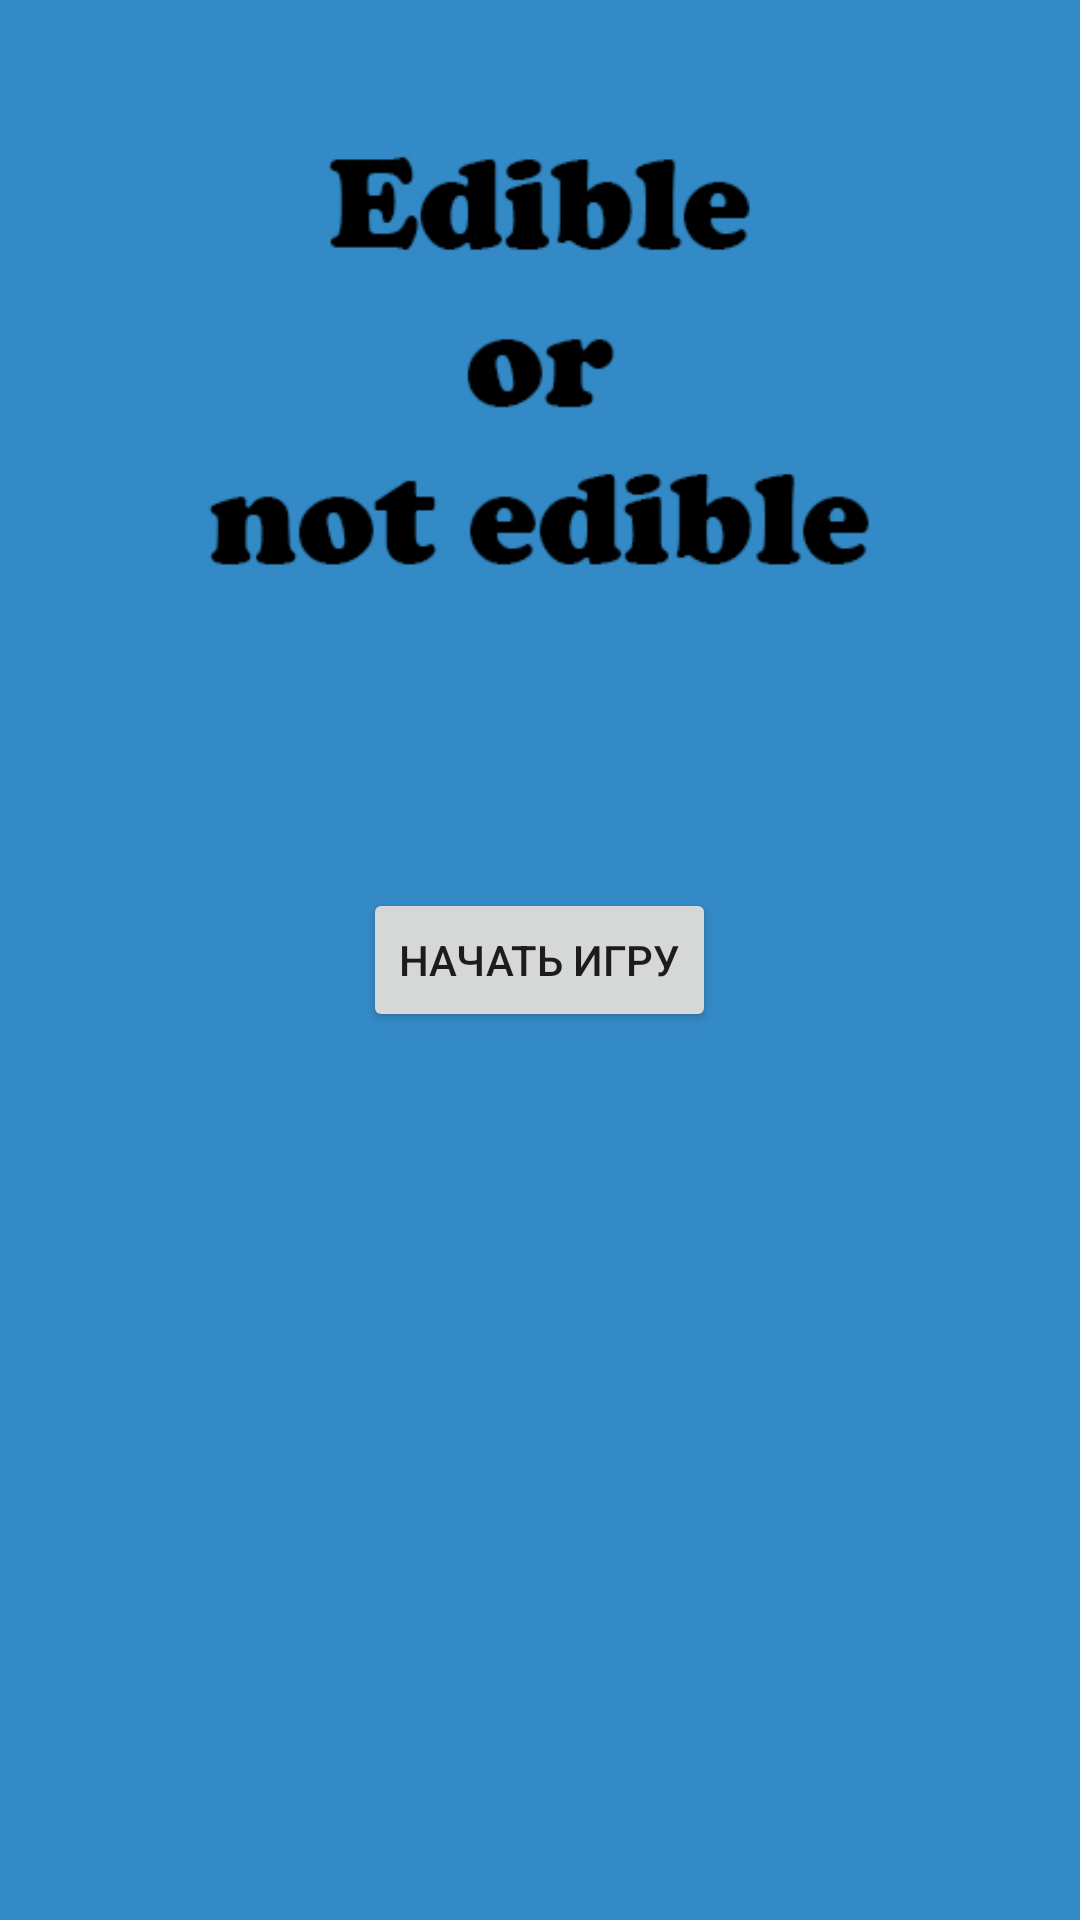

Write the Android layout XML for this screen, with the resource values it uses.
<!-- AndroidManifest.xml: application theme Theme.FinalstudyAppKypcov -->
<!-- res/layout/fragment_game.xml -->
<?xml version="1.0" encoding="utf-8"?>
<FrameLayout xmlns:android="http://schemas.android.com/apk/res/android"
    xmlns:tools="http://schemas.android.com/tools"
    android:layout_width="match_parent"
    android:layout_height="match_parent"
    tools:context=".GameFragment"
    android:background="@drawable/game_fragment">

    <Button
        android:id="@+id/start_game_button"
        android:layout_width="wrap_content"
        android:layout_height="wrap_content"
        android:text="@string/start_game"
        android:layout_gravity="center"
        />

</FrameLayout>
<!-- resources referenced by this layout -->
<resources>
  <!-- drawable game_fragment: jpg bitmap (drawable, 73782 bytes) -->
  <string name="start_game">Начать игру</string>
  <style name="Theme.FinalstudyAppKypcov" parent="Theme.MaterialComponents.DayNight.NoActionBar">
          
          <item name="colorPrimary">@color/purple_500</item>
          <item name="colorPrimaryVariant">@color/purple_700</item>
          <item name="colorOnPrimary">@color/white</item>
          
          <item name="colorSecondary">@color/teal_200</item>
          <item name="colorSecondaryVariant">@color/teal_700</item>
          <item name="colorOnSecondary">@color/black</item>
          
          <item name="android:statusBarColor" tools:targetApi="l">?attr/colorPrimaryVariant</item>
          
          <item name="android:textViewStyle">@style/Theme.FinalstudyAppKypcov.TextView</item>
      </style>
  <color name="purple_500">#FF6200EE</color>
  <color name="purple_700">#FF3700B3</color>
  <color name="white">#FFFFFFFF</color>
  <color name="teal_200">#FF03DAC5</color>
  <color name="teal_700">#FF018786</color>
  <color name="black">#FF000000</color>
  <style name="Theme.FinalstudyAppKypcov.TextView" parent="Theme.FinalstudyAppKypcov">
          <item name="android:textSize">22sp</item>
          <item name="android:textStyle">bold</item>
      </style>
</resources>
